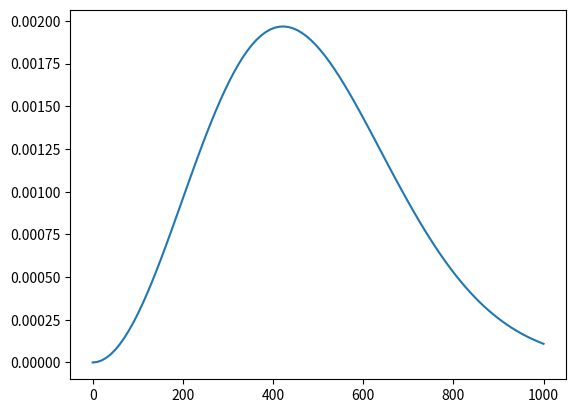

Generate this figure with matplotlib:
# [redacted]

import numpy as np
import matplotlib.pyplot as plt
from scipy.integrate import quad

m  = .0280134 / (6.022 * 10**23) #Nitrogen Mass (Kg)
k  = 1.38064852E-23 # Boltzmann's Constant (Joules/Kelvin)
T  = 300 #Kelvin
v1 = 399 #m/s
v2 = 401 #m/s


def boltzmann(v):
    return (4.0/(np.sqrt(np.pi))) * (1.0 / (np.sqrt(2*k*T / m))**3) * v**2 * np.exp(-v**2/(np.sqrt(2.0*k*T / m))**2)
probability, err = quad(boltzmann, v1, v2)

print(probability)

v_array = np.linspace(0, 1000, 100) # v_array is a 100 element array from 0.0 to 1000.0.

#print(len(v_array))
#print(v_array[0], v_array[-1])

plt.plot(v_array,boltzmann(v_array))
plt.show()
